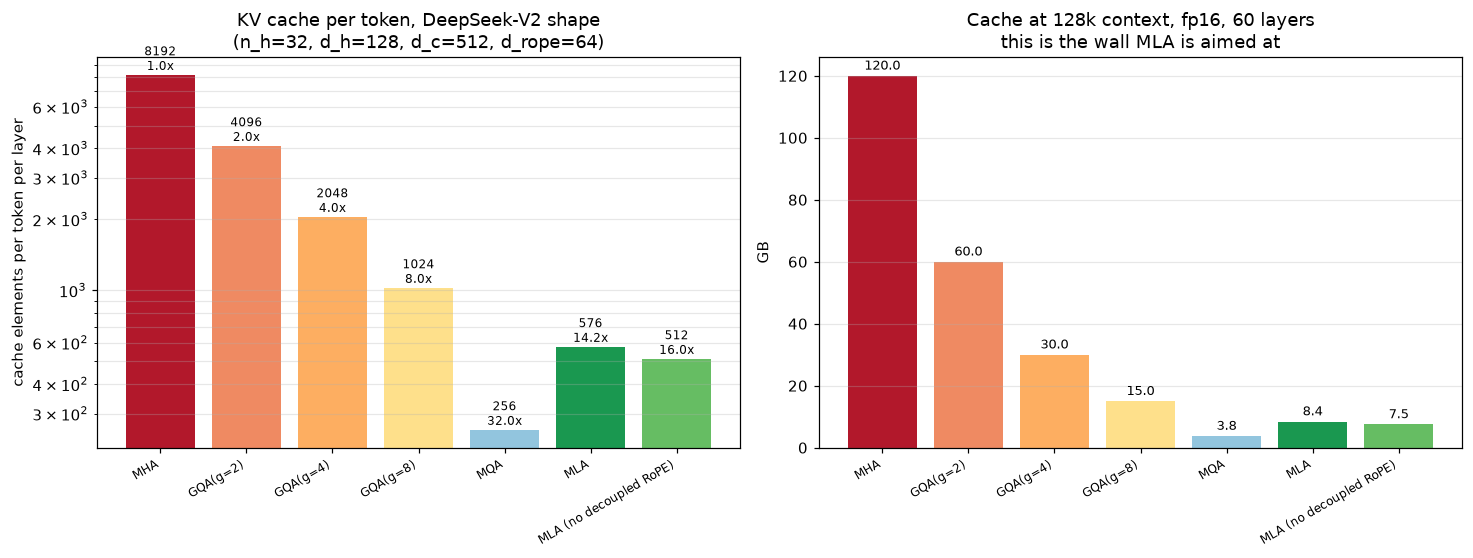

Data behind this chart, as committed beside it:
config, variant, elem_per_token_per_layer, layers, reduction_vs_mha, gb_at_128k_fp16
deepseek-v2-ish, MHA, 8192, 60, 1.0, 120.0
deepseek-v2-ish, GQA(g=2), 4096, 60, 2.0, 60.0
deepseek-v2-ish, GQA(g=4), 2048, 60, 4.0, 30.0
deepseek-v2-ish, GQA(g=8), 1024, 60, 8.0, 15.0
deepseek-v2-ish, MQA, 256, 60, 32.0, 3.75
deepseek-v2-ish, MLA, 576, 60, 14.22, 8.438
deepseek-v2-ish, MLA (no decoupled RoPE), 512, 60, 16.0, 7.5
this-repo, MHA, 384, 4, 1.0, 0.375
this-repo, GQA(g=2), 192, 4, 2.0, 0.1875
this-repo, MQA, 64, 4, 6.0, 0.0625
this-repo, MLA, 64, 4, 6.0, 0.0625
this-repo, MLA (no decoupled RoPE), 48, 4, 8.0, 0.04688
